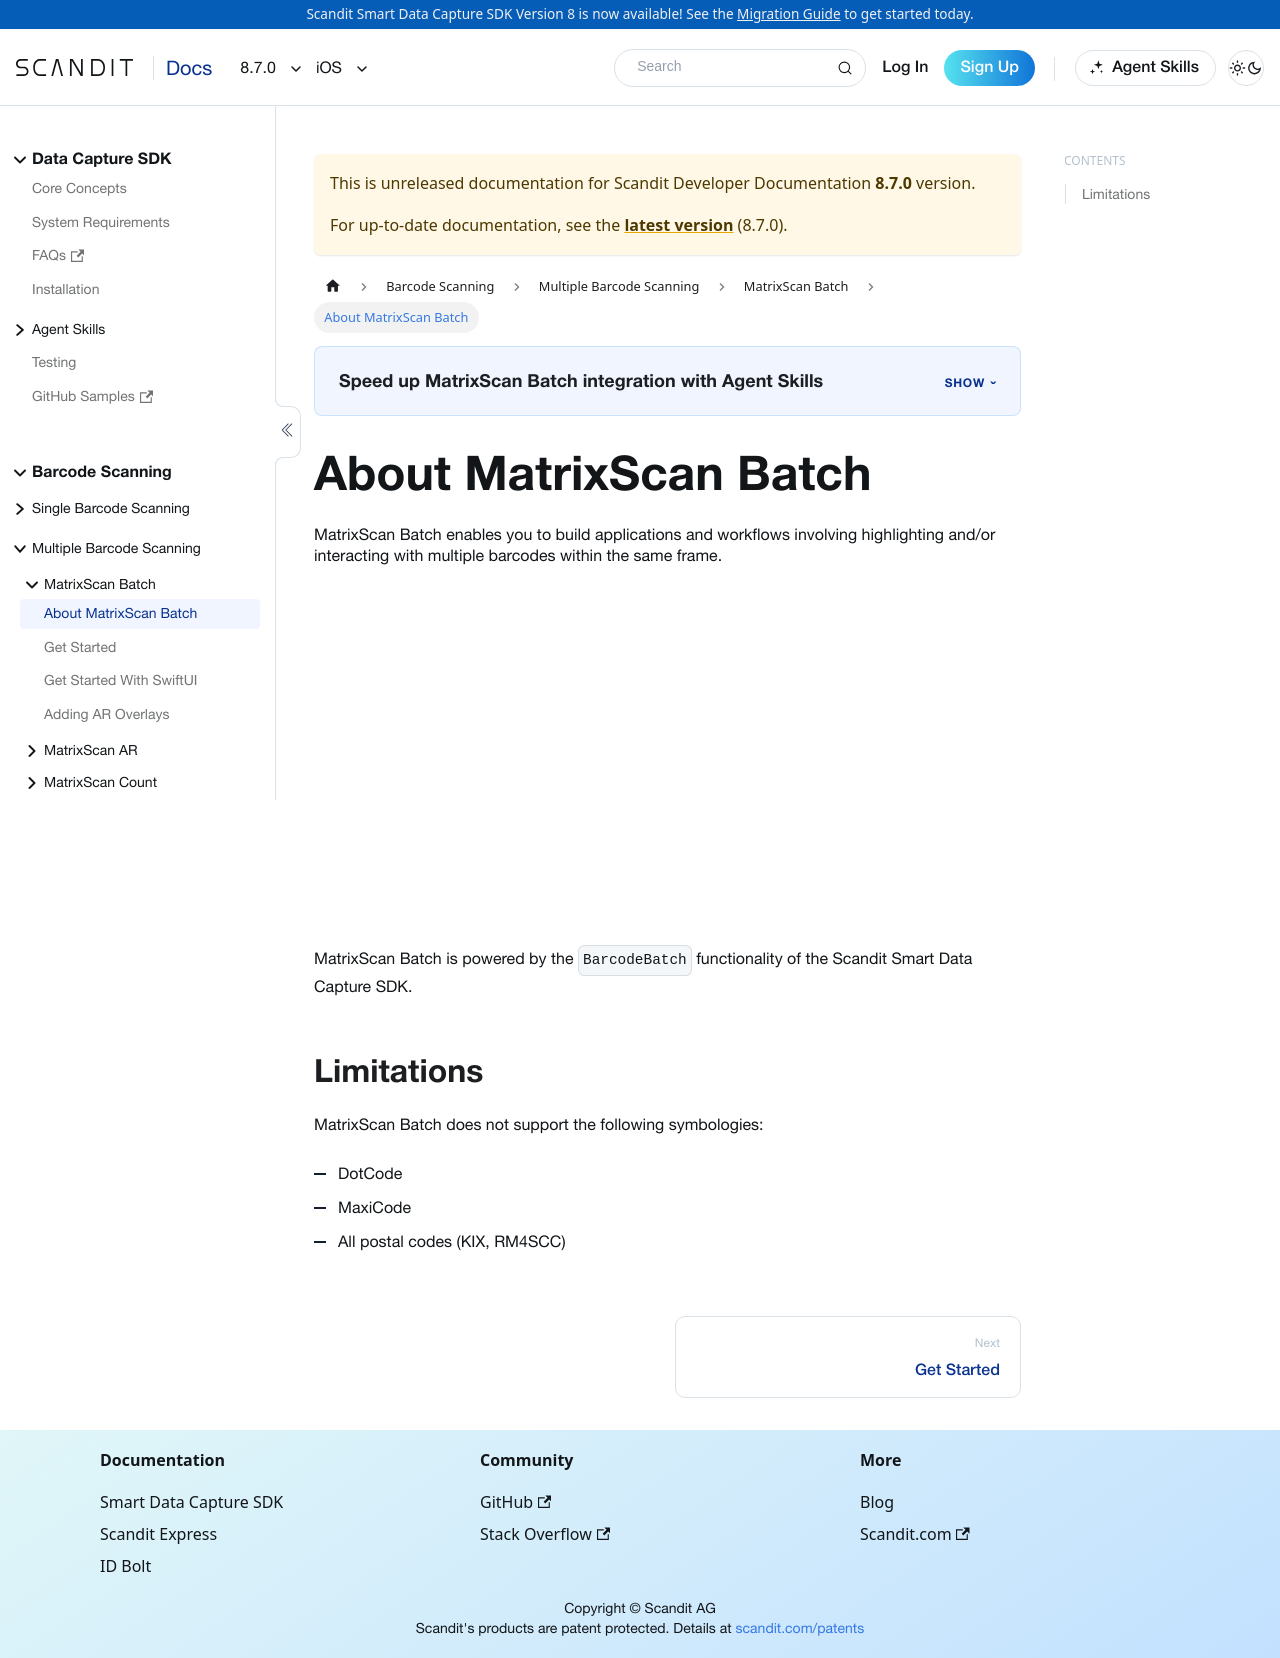

repository: Scandit/data-capture-documentation · page: pr-preview/pr-488/sdks/ios/matrixscan/intro/index.html · generator: docusaurus

---
description: "MatrixScan detects, tracks, and highlights multiple barcodes in the same frame in your iOS app."

sidebar_position: 1
pagination_prev: null
framework: ios
keywords:
  - ios
---

# About MatrixScan Batch

import AboutMatrixScan from '../../../partials/intro/_about-matrixscan.mdx'

<AboutMatrixScan />
